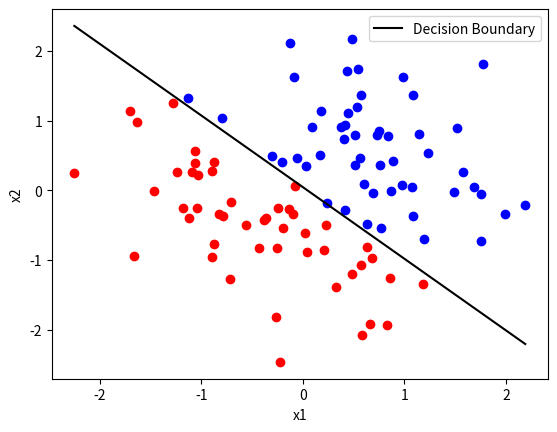

This chart was generated by the following Python code:
# logistic_regression_starter.py

import numpy as np
import matplotlib.pyplot as plt


# -------------------------
# Data Generation
# -------------------------
def generate_data(n=100):
    # generate 100 random 2D points

    rng: np.random.Generator = np.random.default_rng()
    # standard normal distribution with mean 0 and std 1
    X: np.ndarray = rng.normal(loc=0.0, scale=1.0, size=(n, 2))

    # assign labels (-1 or +1)
    y: np.ndarray = np.zeros(n)
    for i in range(n):
        x1 = X[i, 0]
        x2 = X[i, 1]
        if x1 + x2 <= 0:
            y[i] = -1
        else:
            y[i] = 1

    return X, y


# -------------------------
# Loss Function
# -------------------------
def compute_loss(X, y, w: np.ndarray, b: float):
    # implement logistic loss
    loss = 0
    for i, point in enumerate(X):
        z = np.dot(w.transpose(), point) + b
        loss += np.log(1 + np.exp(-y[i] * z))

    # average all over n
    return loss / len(X)


# -------------------------
# Gradients
# -------------------------
def compute_gradients(X, y, w, b):
    n = len(X)
    dw = np.zeros(w.shape)
    db = 0
    # compute gradients dw and db
    for i, point in enumerate(X):
        u = -y[i] * (np.dot(w.transpose(), point) + b)
        log_derivative = np.exp(u) / (1 + np.exp(u))
        dw += log_derivative * (-y[i] * point)
        db += log_derivative * (-y[i])

    # average all over n
    dw /= n
    db /= n
    return dw, db


# -------------------------
# Gradient Descent
# -------------------------
def gradient_descent(X, y, lr=0.1, epochs=100):
    # initialize parameters
    w = np.zeros(X.shape[1])
    b = 0

    for _ in range(epochs):
        # compute gradients
        dw, db = compute_gradients(X, y, w, b)

        # update parameters
        w = w - lr * dw
        b = b - lr * db

    return w, b


# -------------------------
# Prediction
# -------------------------
def predict(X, w, b):
    # return predicted labels (-1 or +1)
    y_hat = np.zeros(X.shape[0])  # 100 points
    for i, point in enumerate(X):
        z = np.dot(w.transpose(), point) + b
        if z >= 0:
            y_hat[i] = 1
        else:
            y_hat[i] = -1
    return y_hat


# -------------------------
# Visualization
# -------------------------
def plot_decision_boundary(X, y, w, b):
    # plot points
    for i, point in enumerate(X):
        if y[i] == 1:
            plt.scatter(point[0], point[1], color="blue")
        else:
            plt.scatter(point[0], point[1], color="red")
    # plot decision boundary

    x1 = np.linspace(
        X[:, 0].min(), X[:, 0].max(), 100
    )  # 100 points between min and max of x1
    x2 = (
        -(w[0] * x1 + b) / w[1]
    )  # decision boundary: w1*x1 + w2*x2 + b = 0 => x2 = -(w1*x1 + b) / w2
    plt.plot(x1, x2, color="black", label="Decision Boundary")  # decision boundary
    plt.xlabel("x1")
    plt.ylabel("x2")
    plt.legend()
    plt.show()


# -------------------------
# Main
# -------------------------
if __name__ == "__main__":
    X, y = generate_data()

    w, b = gradient_descent(X, y)

    preds = predict(X, w, b)
    acc = np.mean(preds == y)

    print("Training accuracy:", acc)

    plot_decision_boundary(X, y, w, b)
